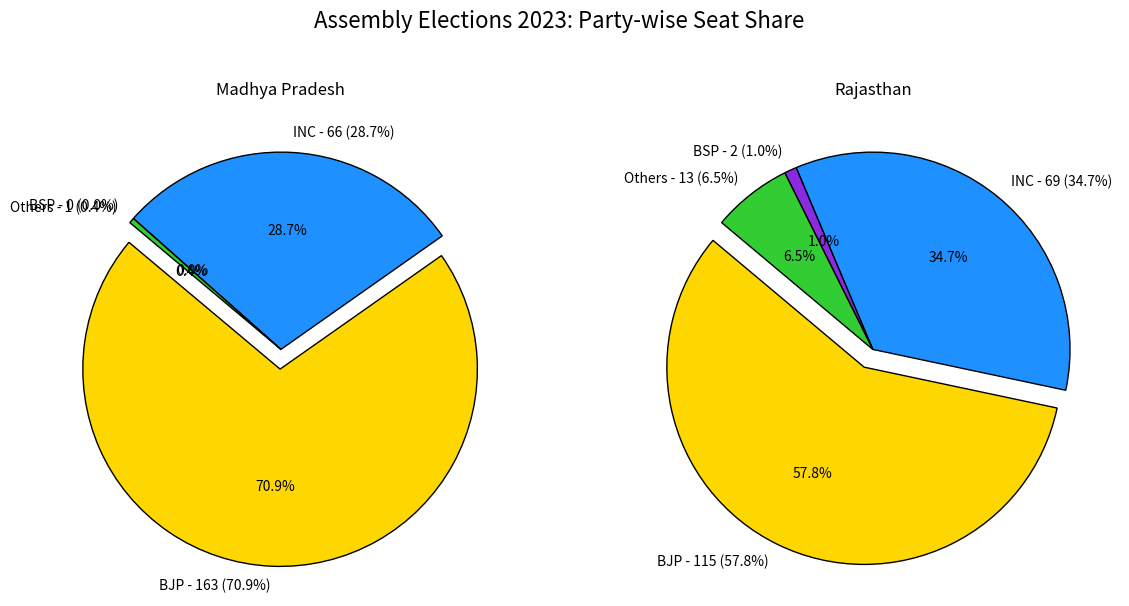
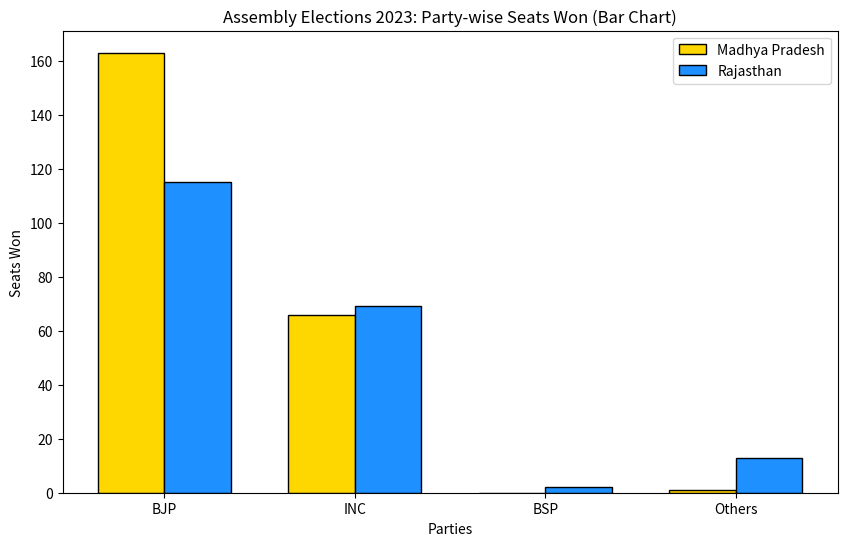

Here is the Python script that generated these plots, in order:
import matplotlib.pyplot as plt

data = {
    'Madhya Pradesh': {'BJP': 163, 'INC': 66, 'BSP': 0, 'Others': 1},
    'Rajasthan': {'BJP': 115, 'INC': 69, 'BSP': 2, 'Others': 13}
}

colors = ['#FFD700', '#1E90FF', '#8A2BE2', '#32CD32']

fig, (ax1, ax2) = plt.subplots(1, 2, figsize=(14, 7))
fig.suptitle("Assembly Elections 2023: Party-wise Seat Share", fontsize=16)

def create_pie_chart(ax, state, data, colors):
    seats = list(data.values())
    labels = list(data.keys())
    explode = [0.1 if i == seats.index(max(seats)) else 0 for i in range(len(seats))]
    ax.pie(seats, labels=[f"{label} - {seat} ({seat/sum(seats)*100:.1f}%)" for label, seat in zip(labels, seats)],
           autopct='%1.1f%%', startangle=140, colors=colors, explode=explode, wedgeprops={'edgecolor': 'black'})
    ax.set_title(f"{state}")

create_pie_chart(ax1, 'Madhya Pradesh', data['Madhya Pradesh'], colors)
create_pie_chart(ax2, 'Rajasthan', data['Rajasthan'], colors)

parties = list(data['Madhya Pradesh'].keys())
mp_seats = list(data['Madhya Pradesh'].values())
rj_seats = list(data['Rajasthan'].values())

fig_bar, ax_bar = plt.subplots(figsize=(10, 6))
x = range(len(parties))
bar_width = 0.35
ax_bar.bar(x, mp_seats, width=bar_width, color='#FFD700', label='Madhya Pradesh', edgecolor='black')
ax_bar.bar([p + bar_width for p in x], rj_seats, width=bar_width, color='#1E90FF', label='Rajasthan', edgecolor='black')
ax_bar.set_xticks([p + bar_width / 2 for p in x])
ax_bar.set_xticklabels(parties)
ax_bar.set_xlabel("Parties")
ax_bar.set_ylabel("Seats Won")
ax_bar.set_title("Assembly Elections 2023: Party-wise Seats Won (Bar Chart)")
ax_bar.legend()

plt.show()
